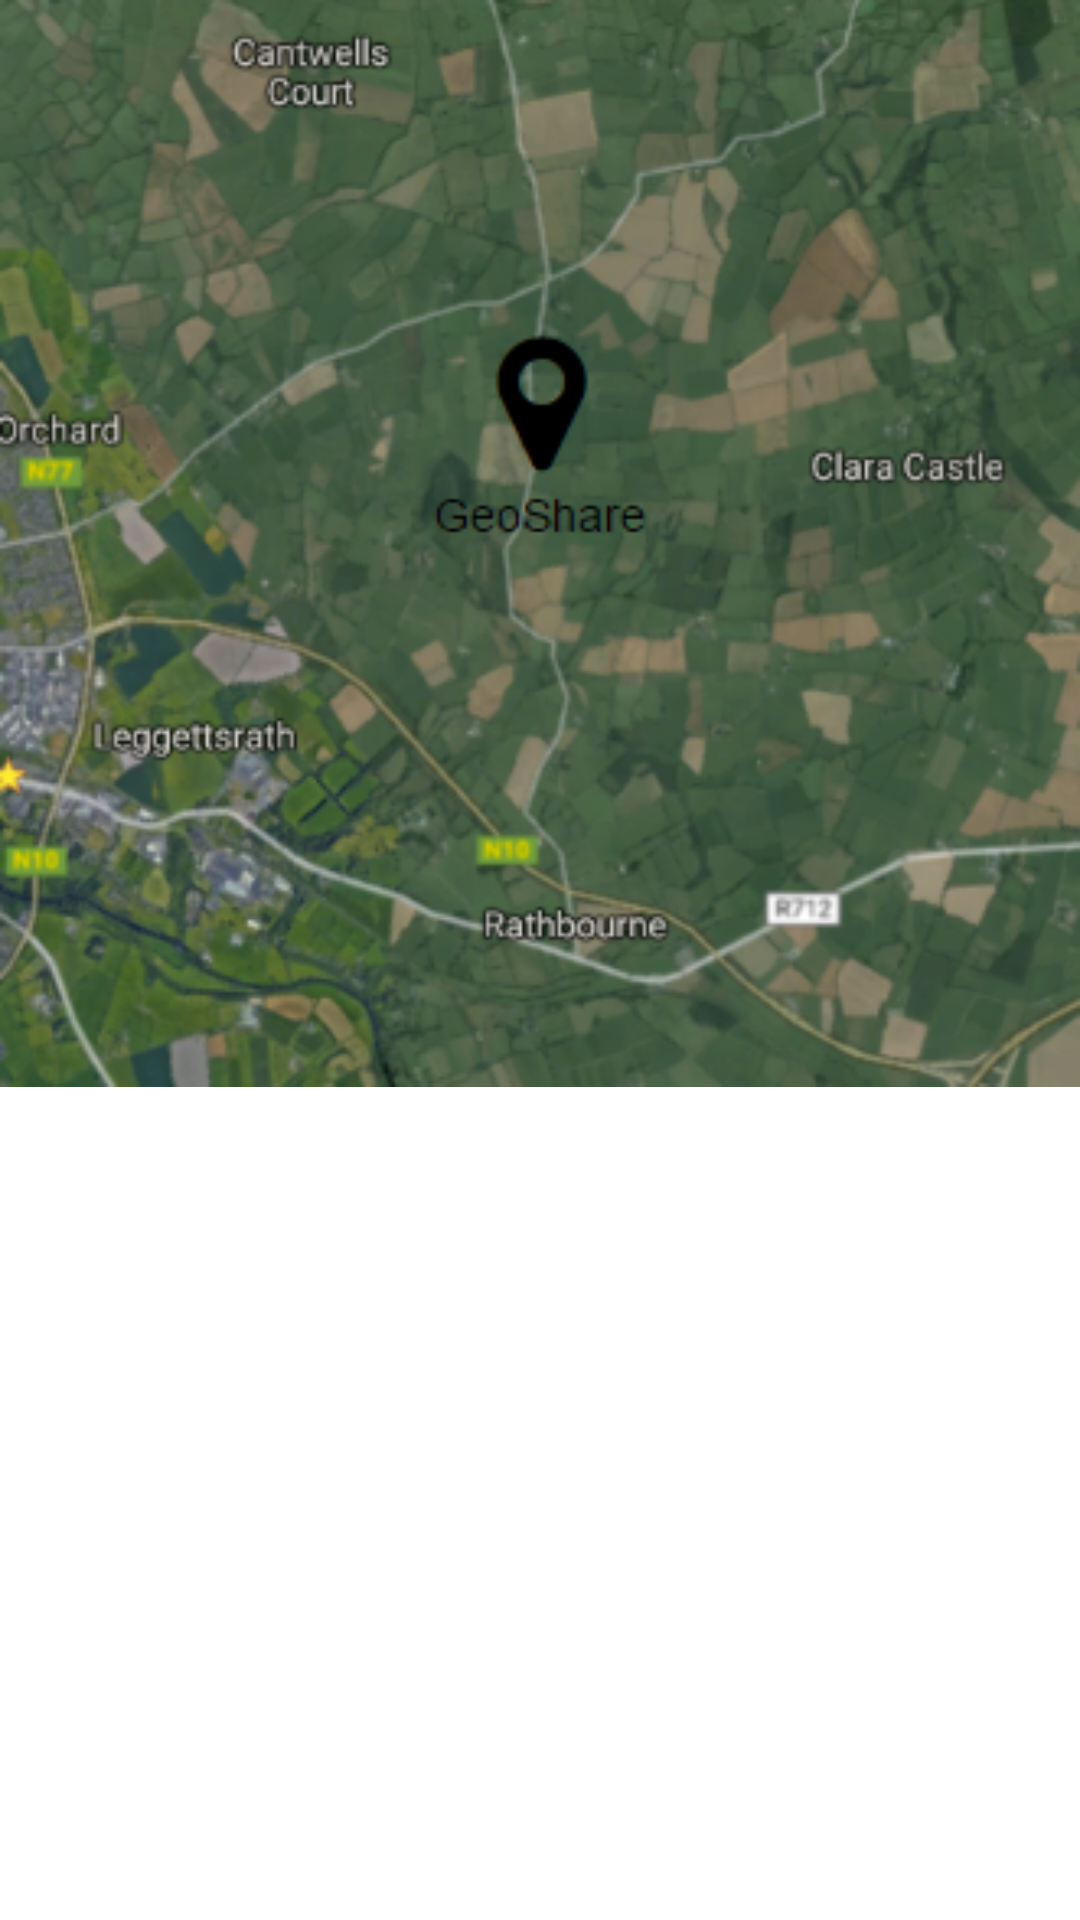

Here is an Android app screen rendered from its layout file. Give the layout XML and the strings, colors and styles it references.
<!-- AndroidManifest.xml: application theme AppTheme -->
<!-- res/layout/activity_startup.xml -->
<?xml version="1.0" encoding="utf-8"?>
<RelativeLayout xmlns:android="http://schemas.android.com/apk/res/android"
    xmlns:app="http://schemas.android.com/apk/res-auto"
    xmlns:tools="http://schemas.android.com/tools"
    android:id="@+id/activity_startup"
    android:layout_width="match_parent"
    android:layout_height="match_parent"

    tools:context="com.logicalpanda.geoshare.activities.StartupActivity">


    <ImageView
        android:contentDescription="Firstpage Splash"
        android:layout_width="match_parent"
        android:layout_height="match_parent"
        android:src="@drawable/map_splash"
        android:id="@+id/splash"
        android:scaleType="fitStart" />



    <EditText
        android:id="@+id/nicknameText"
        android:inputType="text"
        android:hint="Enter Nickname"
        android:gravity="top|left"
        android:layout_height="wrap_content"
        android:layout_width="fill_parent"
        android:textColor="@color/colorText"
        android:layout_alignParentEnd="true"
        android:layout_alignParentRight="true"
        android:layout_alignParentBottom="true"
        android:paddingRight="70dp"
        android:visibility="gone"
        />

    <FrameLayout
        android:layout_width="100dp"
        android:layout_height="100dp"
        android:layout_centerHorizontal="true"
        android:layout_alignParentBottom="true"
        android:layout_alignParentRight="true">

        <android.support.design.widget.FloatingActionButton
            android:layout_margin="15dp"
            android:layout_width="match_parent"
            android:layout_height="match_parent"
            android:elevation="5dp"
            android:id="@+id/fabStart"
            android:src="@drawable/ic_menu_send"
            android:tint="@color/colorText"
            android:visibility="gone"
            app:fabSize="normal" />
    </FrameLayout>



    <ProgressBar
        android:id="@+id/startupProgressBar"
        style="?android:attr/progressBarStyleLarge"
        android:layout_width="wrap_content"
        android:layout_height="wrap_content"
        android:visibility="invisible"
        android:layout_marginBottom="43dp"
        android:layout_alignParentBottom="true"
        android:elevation="5dp"
        android:layout_centerHorizontal="true" />

</RelativeLayout>
<!-- resources referenced by this layout -->
<resources>
  <color name="colorText">#000000</color>
  <!-- drawable map_splash: png bitmap (drawable-mdpi, 189865 bytes) -->
  <style name="AppTheme" parent="Theme.AppCompat.Light.DarkActionBar">
          <item name="windowNoTitle">false</item>
          <item name="windowActionBar">true</item>
          <item name="colorPrimary">@color/colorPrimary</item>
          <item name="colorPrimaryDark">@color/colorPrimaryDark</item>
          <item name="colorAccent">@color/colorAccent</item>
          <item name="android:colorBackground">@color/colorBackground</item>
          <item name="android:textColorHint">@color/colorPrimary</item>
      </style>
  <color name="colorPrimary">#388E3C</color>
  <color name="colorPrimaryDark">#2E7D32</color>
  <color name="colorAccent">#1B5E20</color>
  <color name="colorBackground">#FFFFFF</color>
</resources>
